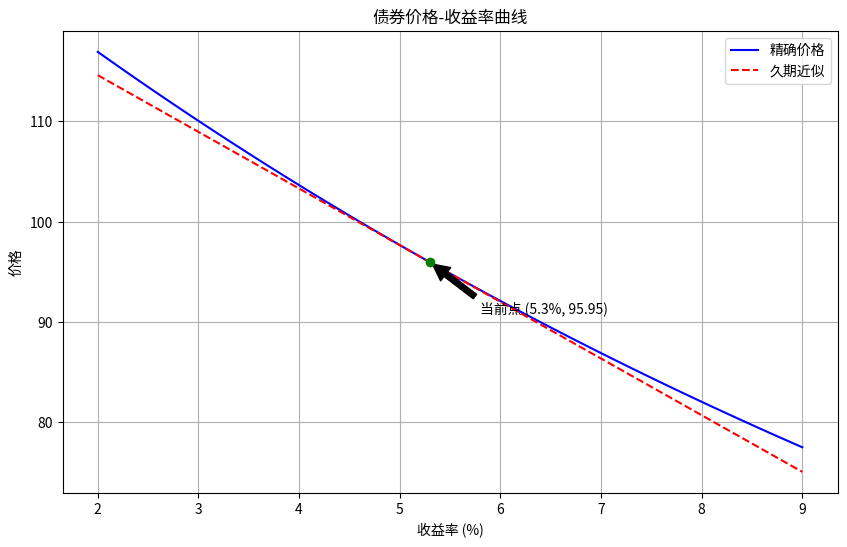

Python code for this plot:
import numpy as np
from scipy.optimize import newton
import matplotlib.pyplot as plt
import os

def calculate_bond_price(yield_to_maturity, face_value, coupon_rate, years_to_maturity, frequency=2):
    """
    计算债券精确价格
    """
    periods = years_to_maturity * frequency
    coupon_payment = face_value * coupon_rate / frequency
    discount_rate = yield_to_maturity / frequency

    # 现金流折现
    price = sum([coupon_payment / (1 + discount_rate) ** t for t in range(1, periods + 1)])
    price += face_value / (1 + discount_rate) ** periods
    return price

def calculate_duration(yield_to_maturity, face_value, coupon_rate, years_to_maturity, frequency=2):
    """
    计算麦考利久期
    """
    periods = years_to_maturity * frequency
    coupon_payment = face_value * coupon_rate / frequency
    discount_rate = yield_to_maturity / frequency

    # 计算每期现金流的现值
    cash_flows = [coupon_payment] * periods
    cash_flows[-1] += face_value  # 最后一期加上面值

    present_values = [cf / (1 + discount_rate) ** t for t, cf in enumerate(cash_flows, 1)]
    bond_price = sum(present_values)

    # 计算久期
    duration = sum([t * pv for t, pv in zip(range(1, periods + 1), present_values)]) / bond_price
    duration /= frequency  # 转换为年化久期

    return duration

def calculate_modified_duration(macaulay_duration, yield_to_maturity, frequency=2):
    """
    计算修正久期
    """
    return macaulay_duration / (1 + yield_to_maturity / frequency)

def main():
    # 债券参数
    face_value = 100
    coupon_rate = 0.046
    years_to_maturity = 7
    current_yield = 0.053
    yield_change_bp = 100  # 基点变动幅度（可调）

    # 计算当前价格
    current_price = calculate_bond_price(current_yield, face_value, coupon_rate, years_to_maturity)

    # 计算久期
    mac_duration = calculate_duration(current_yield, face_value, coupon_rate, years_to_maturity)
    mod_duration = calculate_modified_duration(mac_duration, current_yield)

    # 收益率范围
    yields = np.linspace(0.02, 0.09, 100)
    exact_prices = [calculate_bond_price(y, face_value, coupon_rate, years_to_maturity) for y in yields]

    # 久期近似
    approx_prices = [current_price * (1 - mod_duration * (y - current_yield)) for y in yields]

    # 计算收益率上升100bp后的精确价格
    new_yield = current_yield + yield_change_bp / 10000
    price_at_up100bp = calculate_bond_price(new_yield, face_value, coupon_rate, years_to_maturity)

    # 久期法估计的相对价格变化
    dur_approx_change_up100bp = -mod_duration * (yield_change_bp / 10000) * 100

    # 绘图
    plt.figure(figsize=(10, 6))
    plt.plot(yields * 100, exact_prices, label='精确价格', color='blue')
    plt.plot(yields * 100, approx_prices, label='久期近似', color='red', linestyle='--')

    # 标记当前点
    plt.scatter(current_yield * 100, current_price, color='green', zorder=5)
    plt.annotate(f'当前点 ({current_yield*100:.1f}%, {current_price:.2f})',
                 xy=(current_yield * 100, current_price),
                 xytext=(current_yield * 100 + 0.5, current_price - 5),
                 arrowprops=dict(facecolor='black', shrink=0.05))

    plt.title('债券价格-收益率曲线')
    plt.xlabel('收益率 (%)')
    plt.ylabel('价格')
    plt.legend()
    plt.grid(True)

    # 保存图片
    figure_path = 'bond_price_yield_curve.png'
    plt.savefig(figure_path)
    plt.close()

    # 准备结果
    result = {
        'price_at_up100bp': price_at_up100bp,
        'dur_approx_change_up100bp': dur_approx_change_up100bp,
        'figure_path': os.path.abspath(figure_path)
    }

    return result

# 运行并输出结果
result = main()
print(result)
